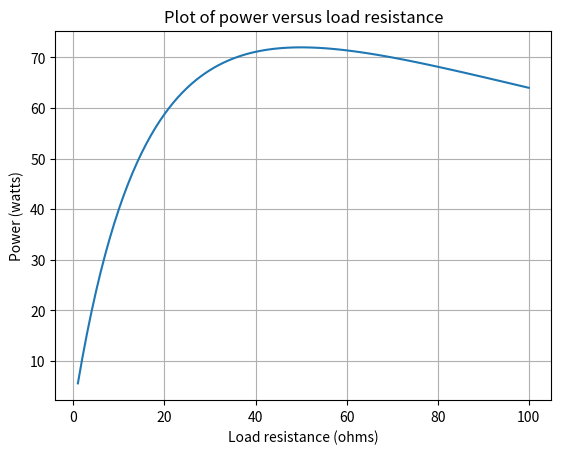

Reproduce this figure in Python.
1+1

154*9794

2**3

2^3

1.0/5.0

x=10
if x<30:
    print("x is less than 30")

if x<0:
    print("x is less than 0")
elif x<50:
    print("x is less than 50 and bigger than 0")
else:
    print("Ahhhhhhh")

for i in range(10):
    print(i)

i=0
while i<10:
    print(i)
    i+=1

help(range)

print(range(5))

print(list(range(5)))

A = list(range(15))

print(A)

B=list(range(-5,13,3))
B

A[1] #why is this not 0?

A[3:6]

A[:7]

A[-4:]

len(B)

def f(y):
    return y**2

print(f(3), f(4), f(29372))

def ex(x):
    """
    Calculate exponential from the taylor series
    """
    
    ans=0.0
    n=1.0
    term=1.0
    while ans+term != ans:        # != means "not equal to"
        ans = ans + term
        term = term*(x/n)
        n = n+1
    return ans    



help(ex)

import math

math.exp(1)

import math as m

m.exp(1)

from math import exp

exp(1)

import numpy as np

#define a new 3x3 matrix
A = np.array([[1,2,3],[4,5,6],[7,8,9]])

print(A)

#lets define a vector
x = np.array([1,2,3])

#find the matrix vector product of A and x
b = A*x

print(b)

b = np.dot(A,x)

print(b)

import math
help(math)

help(math.log)

def list_function(x):
    my_list=[]
    for i in range(200):
        my_list.append(x*i)
    return my_list

list_function(5)

sum(list_function(5))

multiples=[]
for i in range(5):
    for j in range(4):
        multiples.append((5**i)*(7**j))
print(multiples)
    

sum_list=[]
for i in multiples:
    if i<1000:
        sum_list.append(i)
print(sum_list)

print(sum(sum_list))

5//2

5%2

def isprime(n):
    for i in range(2,n):
        if n%i==0:
            return False
            break
    else:
        return True
        

isprime(10001)

def current(RL,V,RS):
    """
    Calculate the current given the voltage source with voltage V
    and internal resistance RS supplying a load of resistance RL.
    
    Input: RL = load of resistance (list)
         : V = Voltage (floating point number)
         : RS = internal resistance (floating point number)
    
    Output: current (list)
    """
    
    n= len(RL)
    I = n*[0.0] #initialize I to be a list same size as RL
    for j in range(n):
        I[j]=V/(RL[j]+RS)
    return I

RL = list(range(1,6))
current(RL, 1.0, 0.0)

def power(I, RL):
    """
    Calculate the power given the load of resistance RL 
    and I
    
    Input: RL = load of resistance (list)
         : I = current (list)
    
    Output: power (list)
    """
    
    n=len(I)
    P=n*[0.0] #initialize P to be a list same size as I
    for j in range(n):
        P[j]=I[j]**2*RL[j]
    return P

from matplotlib.pyplot import plot, show, title, xlabel, ylabel, grid

def power_plot(RL,P):
    """
    Plot the power P versus the load of resistance RL.
    
    Input: RL = load of resistance (list)
         : P = power (list)
         
    Output: none
    """
    
    plot(RL, P)
    title('Plot of power versus load resistance')
    xlabel('Load resistance (ohms)')
    ylabel('Power (watts)')
    grid('on')
    show()

RS = 50.0

V = 120.0

RL = list(range(1,101))

I = current(RL, V, RS)

P = power(I,RL)

power_plot(RL,P)